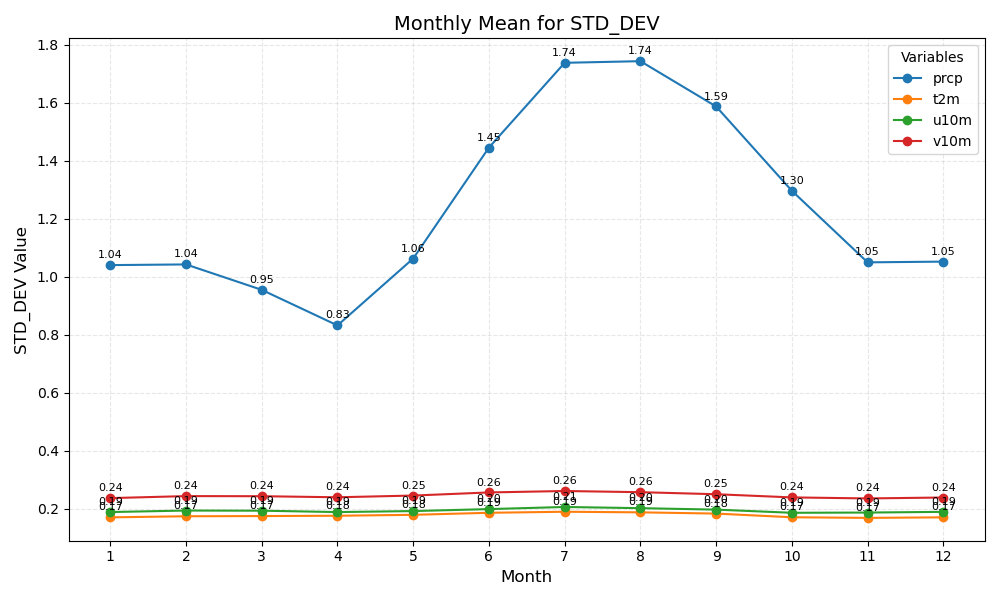

The table this chart was drawn from, first rows:
month	prcp	t2m	u10m	v10m
1	1.04	0.17	0.19	0.24
2	1.04	0.17	0.19	0.24
3	0.95	0.17	0.19	0.24
4	0.83	0.18	0.19	0.24
5	1.06	0.18	0.19	0.25
6	1.45	0.19	0.20	0.26
7	1.74	0.19	0.21	0.26
8	1.74	0.19	0.20	0.26
9	1.59	0.18	0.20	0.25
10	1.30	0.17	0.19	0.24
11	1.05	0.17	0.19	0.24
12	1.05	0.17	0.19	0.24
